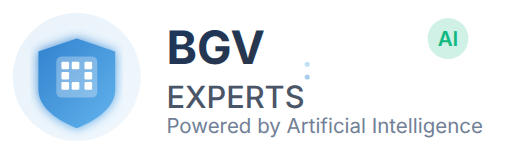
t = 0.00 s
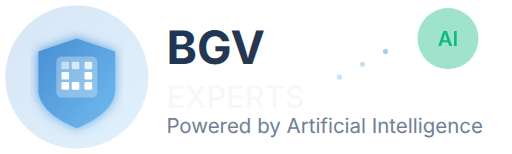
t = 1.02 s
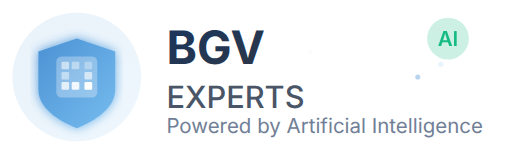
t = 2.04 s
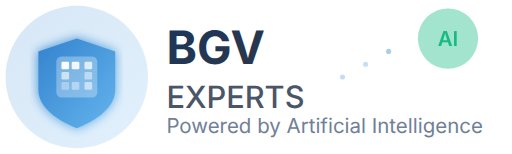
t = 3.06 s
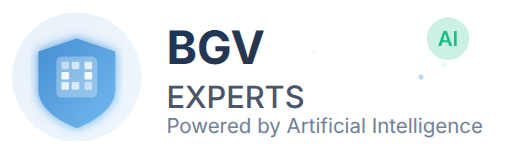
t = 4.08 s
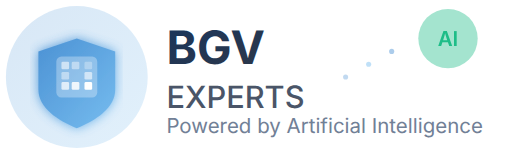
t = 5.10 s

The animated SVG that drew these frames (rendered in a browser with its animation timeline set to each time). Animation: 23 SMIL elements (animate=23); one cycle of 5.10 s, repeats indefinitely.

<?xml version="1.0" encoding="UTF-8"?>
<svg width="200" height="60" viewBox="0 0 200 60" xmlns="http://www.w3.org/2000/svg">
  <defs>
    <linearGradient id="logoGradient" x1="0%" y1="0%" x2="100%" y2="100%">
      <stop offset="0%" style="stop-color:#3182ce;stop-opacity:1" />
      <stop offset="100%" style="stop-color:#63b3ed;stop-opacity:1" />
    </linearGradient>
    <linearGradient id="textGradient" x1="0%" y1="0%" x2="100%" y2="100%">
      <stop offset="0%" style="stop-color:#1a365d;stop-opacity:1" />
      <stop offset="100%" style="stop-color:#2d3748;stop-opacity:1" />
    </linearGradient>
    <filter id="glow">
      <feGaussianBlur stdDeviation="2" result="coloredBlur"/>
      <feMerge> 
        <feMergeNode in="coloredBlur"/>
        <feMergeNode in="SourceGraphic"/>
      </feMerge>
    </filter>
  </defs>
  
  <!-- Animated background circle -->
  <circle cx="30" cy="30" r="25" fill="url(#logoGradient)" opacity="0.1">
    <animate attributeName="r" values="25;28;25" dur="2s" repeatCount="indefinite"/>
    <animate attributeName="opacity" values="0.1;0.2;0.1" dur="2s" repeatCount="indefinite"/>
  </circle>
  
  <!-- Main shield with pulsing animation -->
  <path d="M15 20 L30 15 L45 20 L45 35 C45 42 37.5 47 30 50 C22.5 47 15 42 15 35 Z" 
        fill="url(#logoGradient)" 
        stroke="none"
        filter="url(#glow)">
    <animate attributeName="opacity" values="1;0.8;1" dur="1.5s" repeatCount="indefinite"/>
  </path>
  
  <!-- AI chip pattern inside shield with sequential animation -->
  <rect x="22" y="22" width="16" height="16" rx="2" fill="white" opacity="0.3"/>
  
  <rect x="24" y="24" width="3" height="3" rx="0.5" fill="white">
    <animate attributeName="opacity" values="1;0.3;1" dur="3s" begin="0s" repeatCount="indefinite"/>
  </rect>
  <rect x="28" y="24" width="3" height="3" rx="0.5" fill="white">
    <animate attributeName="opacity" values="1;0.3;1" dur="3s" begin="0.3s" repeatCount="indefinite"/>
  </rect>
  <rect x="33" y="24" width="3" height="3" rx="0.5" fill="white">
    <animate attributeName="opacity" values="1;0.3;1" dur="3s" begin="0.6s" repeatCount="indefinite"/>
  </rect>
  <rect x="24" y="28" width="3" height="3" rx="0.5" fill="white">
    <animate attributeName="opacity" values="1;0.3;1" dur="3s" begin="0.9s" repeatCount="indefinite"/>
  </rect>
  <rect x="33" y="28" width="3" height="3" rx="0.5" fill="white">
    <animate attributeName="opacity" values="1;0.3;1" dur="3s" begin="1.2s" repeatCount="indefinite"/>
  </rect>
  <rect x="24" y="32" width="3" height="3" rx="0.5" fill="white">
    <animate attributeName="opacity" values="1;0.3;1" dur="3s" begin="1.5s" repeatCount="indefinite"/>
  </rect>
  <rect x="28" y="32" width="3" height="3" rx="0.5" fill="white">
    <animate attributeName="opacity" values="1;0.3;1" dur="3s" begin="1.8s" repeatCount="indefinite"/>
  </rect>
  <rect x="33" y="32" width="3" height="3" rx="0.5" fill="white">
    <animate attributeName="opacity" values="1;0.3;1" dur="3s" begin="2.1s" repeatCount="indefinite"/>
  </rect>
  
  <!-- Company text with typing effect -->
  <text x="65" y="25" font-family="Inter, Arial, sans-serif" font-size="18" font-weight="700" fill="url(#textGradient)">
    BGV
    <animate attributeName="opacity" values="0;1" dur="0.5s" begin="0.5s" fill="freeze"/>
  </text>
  <text x="65" y="42" font-family="Inter, Arial, sans-serif" font-size="12" font-weight="500" fill="#4a5568">
    EXPERTS
    <animate attributeName="opacity" values="0;1" dur="0.5s" begin="1s" fill="freeze"/>
  </text>
  
  <!-- Animated AI indicator -->
  <circle cx="175" cy="15" r="8" fill="#10b981" opacity="0.2">
    <animate attributeName="r" values="8;12;8" dur="2s" repeatCount="indefinite"/>
    <animate attributeName="opacity" values="0.2;0.4;0.2" dur="2s" repeatCount="indefinite"/>
  </circle>
  <text x="175" y="18" font-family="Inter, Arial, sans-serif" font-size="8" font-weight="600" fill="#10b981" text-anchor="middle">
    AI
    <animate attributeName="opacity" values="1;0.5;1" dur="1s" repeatCount="indefinite"/>
  </text>
  
  <!-- Animated tagline -->
  <text x="65" y="52" font-family="Inter, Arial, sans-serif" font-size="8" font-weight="400" fill="#718096">
    Powered by Artificial Intelligence
    <animate attributeName="opacity" values="0;1" dur="0.5s" begin="1.5s" fill="freeze"/>
  </text>
  
  <!-- Data flow animation -->
  <g opacity="0.4">
    <circle cx="120" cy="20" r="1" fill="#3182ce">
      <animate attributeName="cx" values="120;140;160;180" dur="2s" repeatCount="indefinite"/>
      <animate attributeName="opacity" values="0;1;1;0" dur="2s" repeatCount="indefinite"/>
    </circle>
    <circle cx="120" cy="25" r="1" fill="#63b3ed">
      <animate attributeName="cx" values="120;140;160;180" dur="2s" begin="0.3s" repeatCount="indefinite"/>
      <animate attributeName="opacity" values="0;1;1;0" dur="2s" begin="0.3s" repeatCount="indefinite"/>
    </circle>
    <circle cx="120" cy="30" r="1" fill="#3182ce">
      <animate attributeName="cx" values="120;140;160;180" dur="2s" begin="0.6s" repeatCount="indefinite"/>
      <animate attributeName="opacity" values="0;1;1;0" dur="2s" begin="0.6s" repeatCount="indefinite"/>
    </circle>
  </g>
</svg>